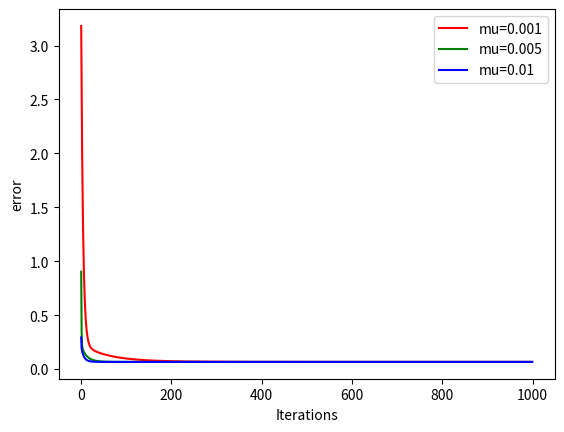

The matplotlib source for this figure:
import time
import numpy as np
import random
import matplotlib as mpl
import matplotlib.pyplot as plt
# mpl.use('TkAgg')

#matA = np.matrix([[3, 4, 1, 2, 1, 5],
#                  [5, 2, 3, 2, 2, 1],
#                  [6, 2, 2, 6, 4, 5],
#                  [1, 2, 1, 3, 1, 2],
#                  [1, 5, 2, 3, 3, 3],
#                 [1, 2, 2, 4, 2, 1]])

matA = np.matrix([[2, 1, 1, 2],
                  [1, 2, 3, 2],
                  [2, 1, 1, 2],
                  [3, 1, 4, 1]])

#matA = np.matrix([[3,4,1],
#                 [5,2,3],
#                  [6,2,2]])

mu = [0.001, 0.005, 0.01]
error_colors = ['r', 'g', 'b']
mat_I = np.identity(matA.shape[0])
iterations = 1000



def costfunc1(mat_a, mat_b):
    mat_BA = np.matmul(mat_b, mat_a)
    return np.linalg.matrix_power(mat_BA - mat_I, 2).sum()


def gradient1(mat_a, mat_b):
    mat_BA = np.matmul(mat_b, mat_a)
    return np.matmul(mat_BA - mat_I, mat_a.transpose()) * 2


# Average Quadratic Error
def costfunc2(y, y_actual):
    return np.power(y - y_actual, 2).sum()


def question1():
    for i, v in enumerate(mu):
        matB = np.zeros(matA.shape) # np.random.rand(matA.shape[0], matA.shape[1])
        errors = np.zeros(iterations)
        xAxisLim = iterations
        for j in range(iterations):
            matB = matB - v * gradient1(matA, matB)
            errors[j] = costfunc1(matA, matB)
            if j > 100 and errors[j] > 1000:
                xAxisLim = j
                break
        plt.plot(errors[:xAxisLim], color=error_colors[i], label="mu={0}".format(v))
        plt.xlabel("Iterations")
        plt.ylabel("error")
        plt.legend()
        plt.show()


def question2():
    polynomial = 12
    learningRate = 0.02
    exponents = np.array(range(polynomial+1))
    weights = np.array([np.zeros(polynomial+1)])
    inputs = np.array([-0.95, -0.82, -0.62, -0.43, -0.17, -0.07, 0.25, 0.38, 0.61, 0.79, 1.04, 0.12, 0.2])
    outputs = np.array([0.02, 0.03, -0.17, -0.12, -0.37, -0.25, -0.1, 0.14, 0.53, 0.71, 1.53, 2.01, 1.98])
    errors = np.zeros(iterations)
    xx = np.arange(-1.25, 1.25, 0.001)

    for epoch in range(iterations):
        grad = np.zeros(len(weights))
        for batch in range(len(inputs)):
            x = np.power(inputs[batch], exponents)
            y = np.matmul(weights, x.transpose())
            diff = y - outputs[batch]
            grad = grad + 2 * diff * x
            errors[epoch] = errors[epoch] + np.power(diff, 2)
        weights = weights - learningRate * grad

        poly = np.power(xx, np.atleast_2d(exponents).transpose())
        f = np.matmul(weights, poly)[0]
        #for index, param in enumerate(weights[0]):
        #    f = f + param * np.power(xx, index)

        if epoch % 100:
            plt.clf()
            plt.plot(xx, f)
            plt.plot(inputs, outputs, 'o')
            plt.draw()
            plt.pause(0.001)
            #plt.plot(errors, color=error_colors[0], label="mu={0}".format(learningRate))
            #plt.draw()
            #plt.pause(0.001)
    plt.show()
#question2()
question1()